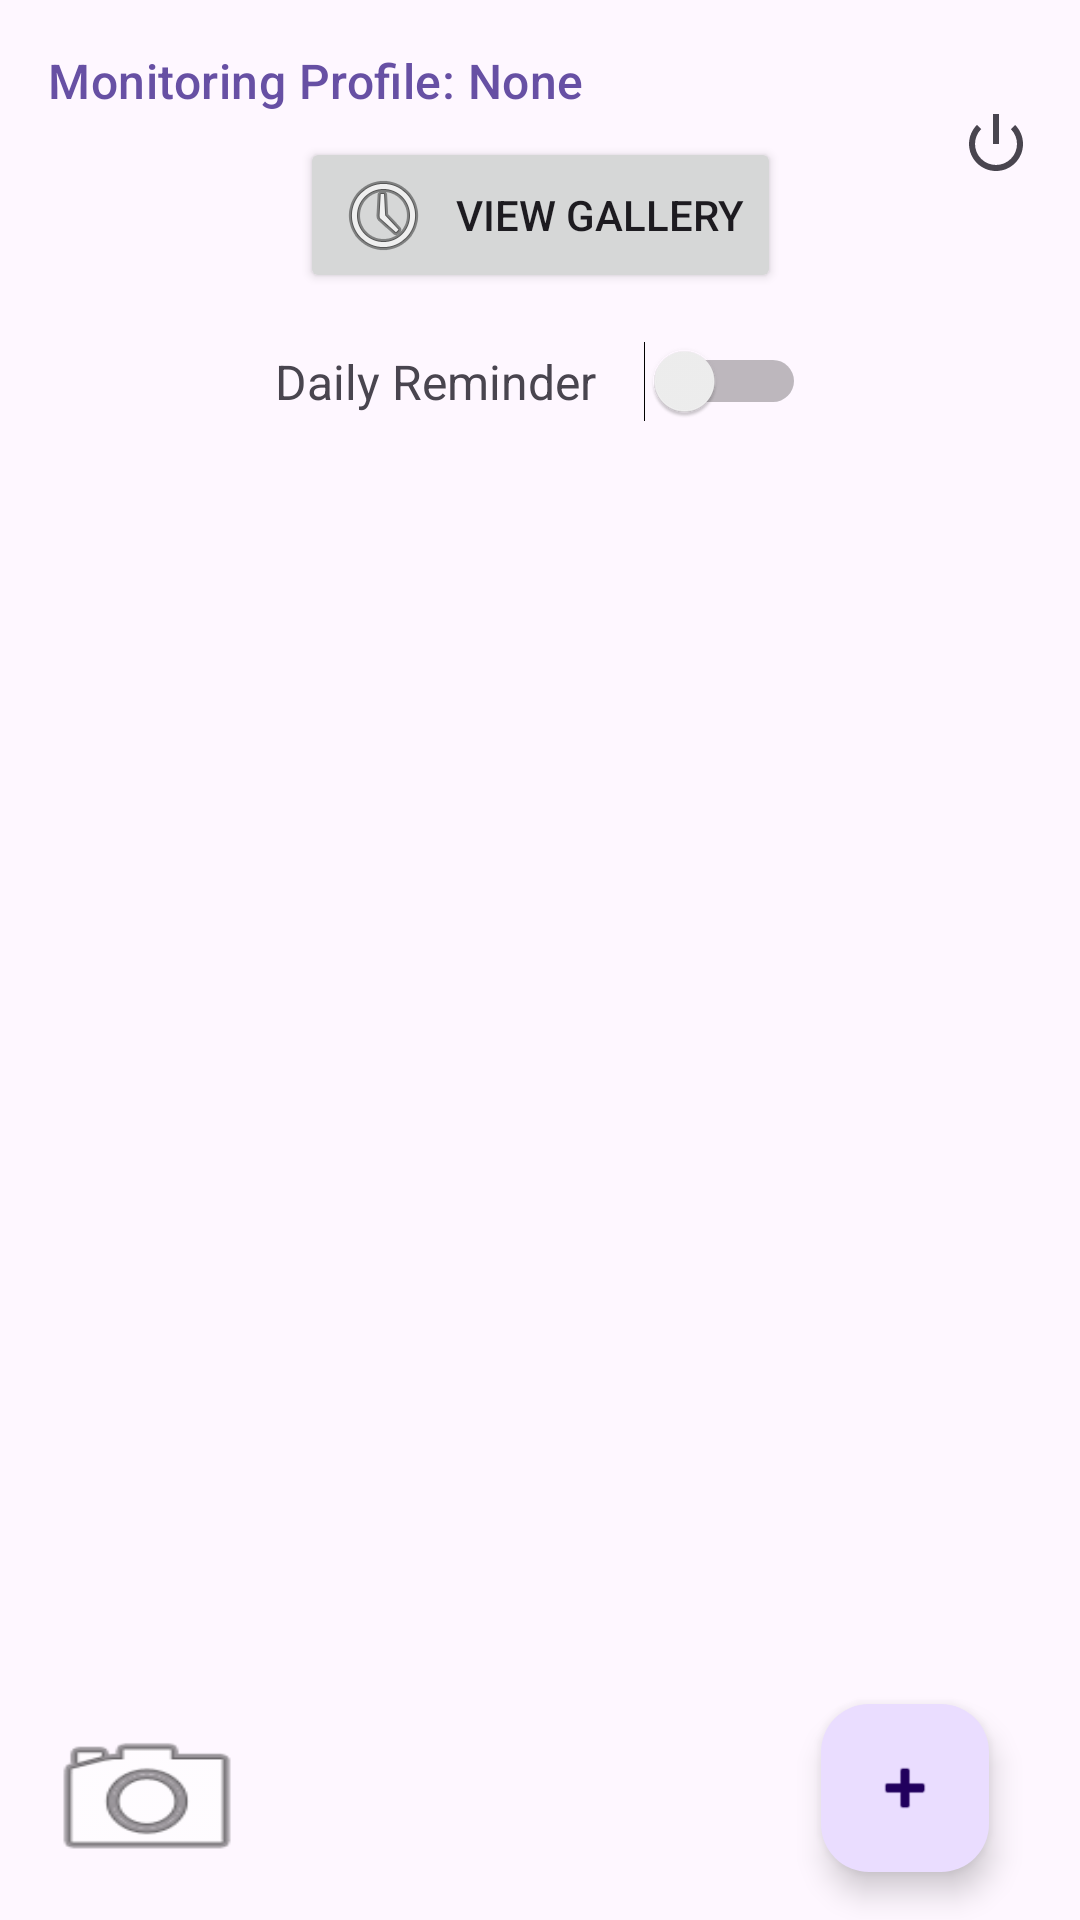

The Android layout XML behind this screen, and the referenced resources:
<!-- AndroidManifest.xml: application theme Theme.SmartFarmApp -->
<!-- res/layout/fragment_main.xml -->
<?xml version="1.0" encoding="utf-8"?>
<androidx.constraintlayout.widget.ConstraintLayout xmlns:android="http://schemas.android.com/apk/res/android"
    xmlns:app="http://schemas.android.com/apk/res-auto"
    xmlns:tools="http://schemas.android.com/tools"
    android:layout_width="match_parent"
    android:layout_height="match_parent"
    tools:context=".MainFragment">

    <TextView
        android:id="@+id/tvActiveVegetation"
        android:layout_width="0dp"
        android:layout_height="wrap_content"
        android:layout_marginStart="16dp"
        android:layout_marginTop="16dp"
        android:layout_marginEnd="16dp"
        android:text="Monitoring Profile: None"
        android:textAppearance="@style/TextAppearance.Material3.TitleMedium"
        android:textColor="?attr/colorPrimary"
        app:layout_constraintEnd_toStartOf="@+id/btnLogout"
        app:layout_constraintStart_toStartOf="parent"
        app:layout_constraintTop_toTopOf="parent" />

    

    <ImageButton
        android:id="@+id/btnLogout"
        android:layout_width="wrap_content"
        android:layout_height="wrap_content"
        android:layout_marginTop="36dp"
        android:layout_marginEnd="16dp"
        android:background="?attr/selectableItemBackgroundBorderless"
        android:contentDescription="Logout"
        android:src="@android:drawable/ic_lock_power_off"
        app:layout_constraintEnd_toEndOf="parent"
        app:layout_constraintTop_toTopOf="parent" />

    <Button
        android:id="@+id/btnGallery"
        android:layout_width="wrap_content"
        android:layout_height="wrap_content"
        android:layout_marginTop="8dp"
        android:text="View Gallery"
        android:drawableStart="@android:drawable/ic_menu_recent_history"
        android:drawablePadding="8dp"
        app:layout_constraintEnd_toEndOf="parent"
        app:layout_constraintStart_toStartOf="parent"
        app:layout_constraintTop_toBottomOf="@+id/tvActiveVegetation" />

    

    
    <LinearLayout
        android:id="@+id/reminderSwitchLayout"
        android:layout_width="wrap_content"
        android:layout_height="wrap_content"
        android:layout_marginTop="16dp"
        android:orientation="horizontal"
        android:gravity="center_vertical"
        app:layout_constraintEnd_toEndOf="parent"
        app:layout_constraintStart_toStartOf="parent"
        app:layout_constraintTop_toBottomOf="@+id/btnGallery">

        <TextView
            android:id="@+id/tvReminderLabel"
            android:layout_width="wrap_content"
            android:layout_height="wrap_content"
            android:text="Daily Reminder"
            android:textSize="16sp"
            android:layout_marginEnd="16dp" />

        <Switch
            android:id="@+id/switchDailyReminder"
            android:layout_width="wrap_content"
            android:layout_height="wrap_content"
            android:text="" />

    </LinearLayout>
    <androidx.recyclerview.widget.RecyclerView
        android:id="@+id/recyclerFarm"
        android:layout_width="0dp"
        android:layout_height="0dp"
        android:layout_marginTop="8dp"
        app:layout_constraintBottom_toBottomOf="parent"
        app:layout_constraintEnd_toEndOf="parent"
        app:layout_constraintStart_toStartOf="parent"
        app:layout_constraintTop_toBottomOf="@+id/reminderSwitchLayout" />

    <com.google.android.material.floatingactionbutton.FloatingActionButton
        android:id="@+id/fabAdd"
        android:layout_width="wrap_content"
        android:layout_height="wrap_content"
        android:layout_marginBottom="16dp"
        android:clickable="true"
        android:contentDescription="Add Vegetation"
        android:src="@android:drawable/ic_input_add"
        app:layout_constraintBottom_toBottomOf="parent"
        app:layout_constraintEnd_toEndOf="parent"
        app:layout_constraintHorizontal_bias="0.9"
        app:layout_constraintStart_toStartOf="parent" />

    

    <Button
        android:id="@+id/LiveCameraBtn"
        android:layout_width="72dp"
        android:layout_height="57dp"
        android:layout_marginBottom="12dp"
        android:background="@android:drawable/ic_menu_camera"
        android:text=""
        app:layout_constraintBottom_toBottomOf="parent"
        app:layout_constraintEnd_toStartOf="@+id/fabAdd"
        app:layout_constraintHorizontal_bias="0.064"
        app:layout_constraintStart_toStartOf="parent" />

</androidx.constraintlayout.widget.ConstraintLayout>
<!-- resources referenced by this layout -->
<resources>
  <style name="Theme.SmartFarmApp" parent="Base.Theme.SmartFarmApp" />
  <style name="Base.Theme.SmartFarmApp" parent="Theme.Material3.DayNight.NoActionBar">
          
          
      </style>
</resources>
